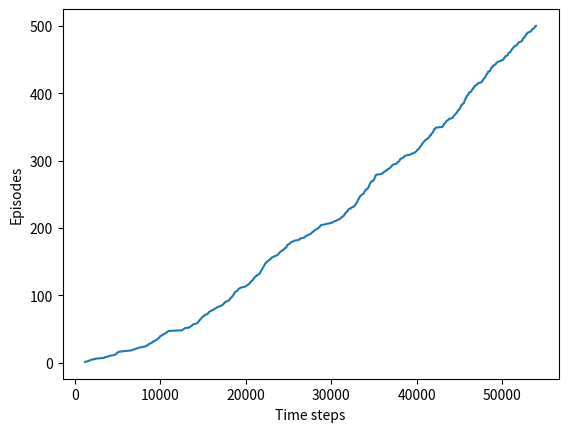

The script that saved this image:
#######################################################################
# Copyright (C)                                                       #
# 2016-2018 Shangtong Zhang(zhangshangtong.cpp@gmail.com)             #
# 2016 Kenta Shimada(hyperkentakun@gmail.com)                         #
# Permission given to modify the code as long as you keep this        #
# declaration at the top                                              #
#######################################################################

import numpy as np
import matplotlib
#matplotlib.use('Agg')
import matplotlib.pyplot as plt

# world height
WORLD_HEIGHT = 7

# world width
WORLD_WIDTH = 10

# wind strength for each column
WIND = [0, 0, 0, 1, 1, 1, 2, 2, 1, 0]

# possible actions
ACTION_UP = 0
ACTION_DOWN = 1
ACTION_LEFT = 2
ACTION_RIGHT = 3

# probability for exploration
EPSILON = 0.1

# Sarsa step size
ALPHA = 0.5

# reward for each step
REWARD = -1.0

START = [3, 0]
GOAL = [3, 7]
ACTIONS = [ACTION_UP, ACTION_DOWN, ACTION_LEFT, ACTION_RIGHT]

def step(state, action):
    i, j = state

    next_wind = np.random.choice([-1, 0, 1]) + WIND[j]

    if action == ACTION_UP:
        return [max(min(i - 1 - next_wind,WORLD_HEIGHT - 1), 0), j]
    elif action == ACTION_DOWN:
        return [max(min(i + 1 - next_wind,WORLD_HEIGHT - 1), 0), j]
    elif action == ACTION_LEFT:
        return [max(min(i - 1 - next_wind,WORLD_HEIGHT - 1), 0), max(j - 1, 0)]
    elif action == ACTION_RIGHT:
        return [max(min(i - 1 - next_wind,WORLD_HEIGHT - 1), 0), min(j + 1, WORLD_WIDTH - 1)]
    else:
        assert False

# play for an episode
def episode(q_value):
    # track the total time steps in this episode
    time = 0

    # initialize state
    state = START

    # choose an action based on epsilon-greedy algorithm
    if np.random.binomial(1, EPSILON) == 1:
        action = np.random.choice(ACTIONS)
    else:
        values_ = q_value[state[0], state[1], :]
        action = np.random.choice([action_ for action_, value_ in enumerate(values_) if value_ == np.max(values_)])

    # keep going until get to the goal state
    while state != GOAL:
        next_state = step(state, action)
        if np.random.binomial(1, EPSILON) == 1:
            next_action = np.random.choice(ACTIONS)
        else:
            values_ = q_value[next_state[0], next_state[1], :]
            next_action = np.random.choice([action_ for action_, value_ in enumerate(values_) if value_ == np.max(values_)])

        # Sarsa update
        q_value[state[0], state[1], action] += \
            ALPHA * (REWARD + q_value[next_state[0], next_state[1], next_action] -
                     q_value[state[0], state[1], action])
        state = next_state
        action = next_action
        time += 1
    return time

def figure_6_3():
    q_value = np.zeros((WORLD_HEIGHT, WORLD_WIDTH, 4))
    episode_limit = 500

    steps = []
    ep = 0
    while ep < episode_limit:
        steps.append(episode(q_value))
        # time = episode(q_value)
        # episodes.extend([ep] * time)
        ep += 1

    steps = np.add.accumulate(steps)

    plt.plot(steps, np.arange(1, len(steps) + 1))
    plt.xlabel('Time steps')
    plt.ylabel('Episodes')

    # plt.savefig('../exercise/figure_6_3.png')
    plt.show()
    plt.close()

    # display the optimal policy
    optimal_policy = []
    for i in range(0, WORLD_HEIGHT):
        optimal_policy.append([])
        for j in range(0, WORLD_WIDTH):
            if [i, j] == GOAL:
                optimal_policy[-1].append('G')
                continue
            bestAction = np.argmax(q_value[i, j, :])
            if bestAction == ACTION_UP:
                optimal_policy[-1].append('U')
            elif bestAction == ACTION_DOWN:
                optimal_policy[-1].append('D')
            elif bestAction == ACTION_LEFT:
                optimal_policy[-1].append('L')
            elif bestAction == ACTION_RIGHT:
                optimal_policy[-1].append('R')
    print('Optimal policy is:')
    for row in optimal_policy:
        print(row)
    print('Wind strength for each column:\n{}'.format([str(w) for w in WIND]))

if __name__ == '__main__':
    figure_6_3()
